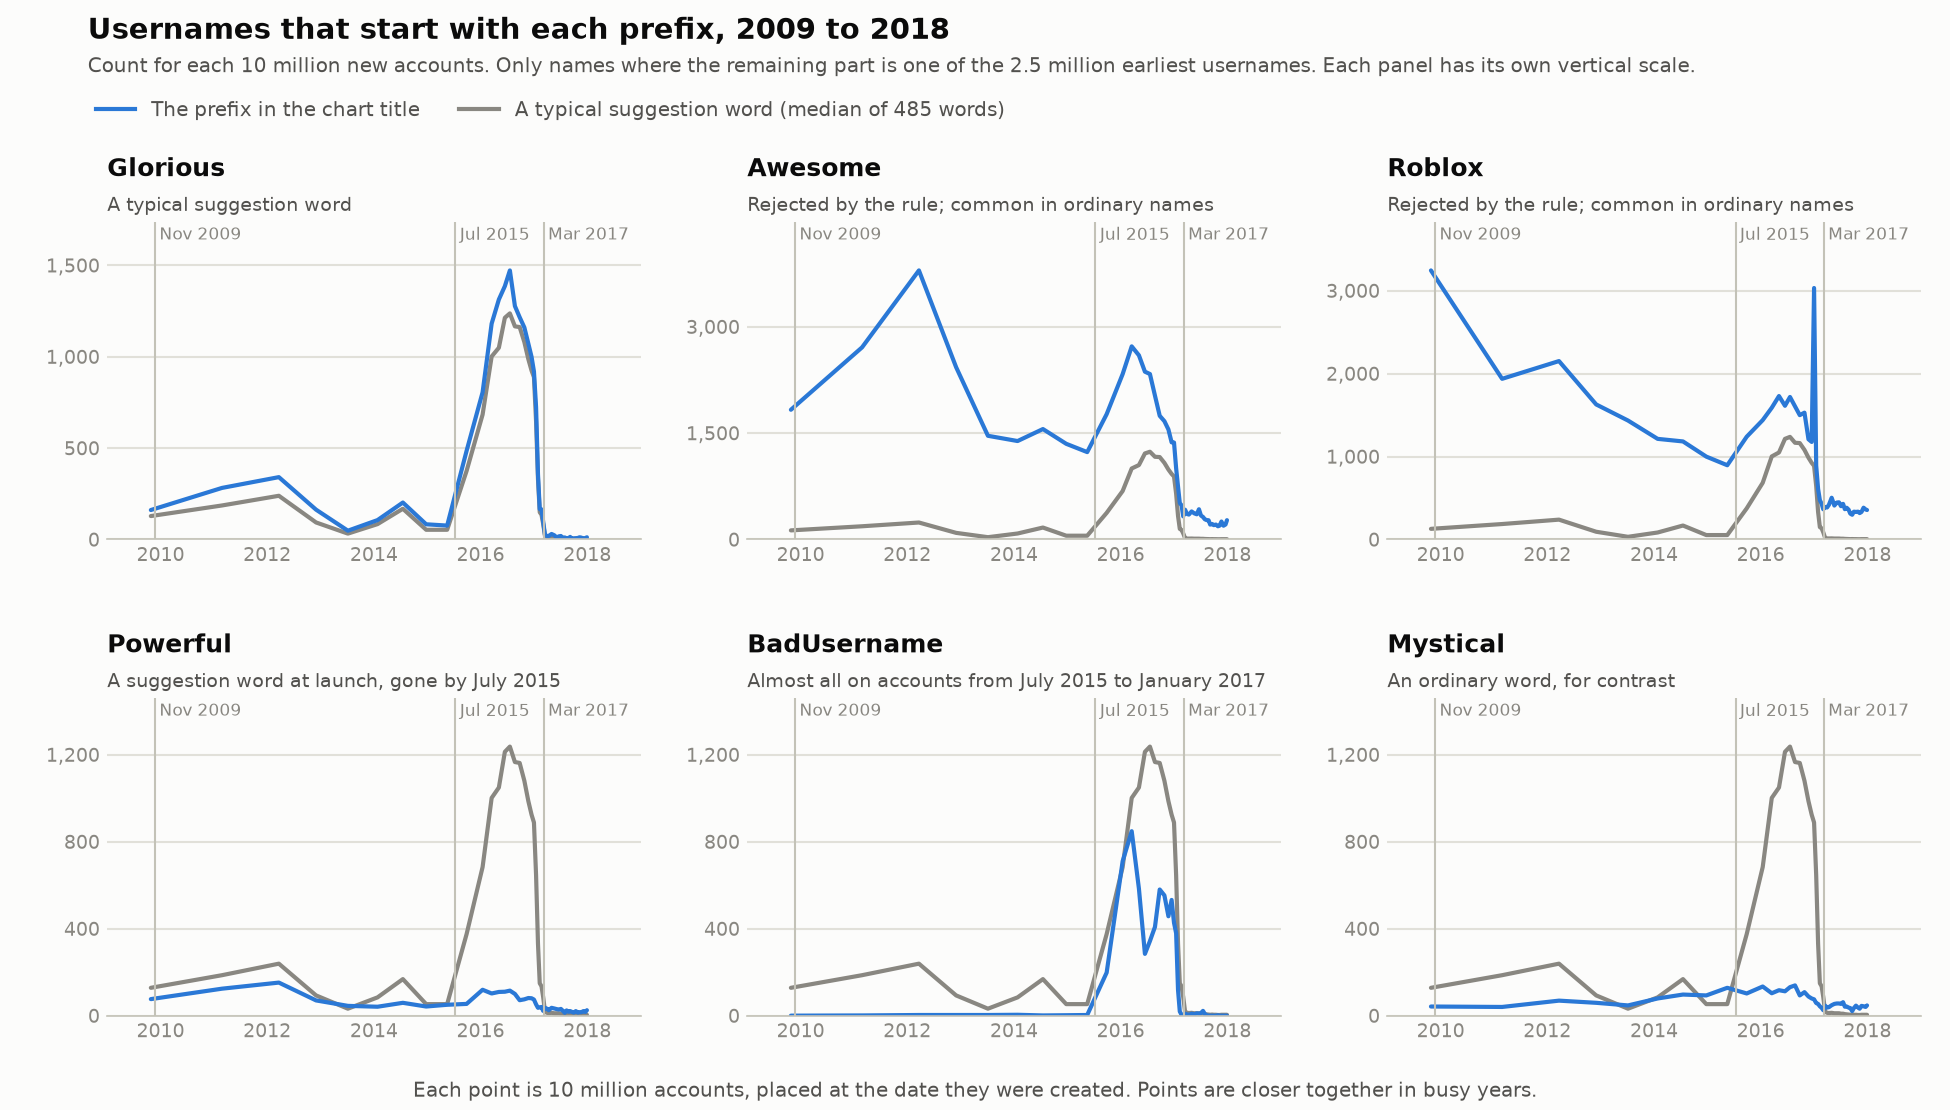

The table this chart was drawn from, first rows:
first_account_id, created_about, typical_suggestion_word, Glorious, Awesome, Roblox, Powerful, BadUsername, Mystical
0, 2009-10, 128, 161, 1829, 3244, 76, 0, 42
10000000, 2011-02, 186, 282, 2709, 1937, 124, 1, 40
20000000, 2012-03, 239, 341, 3794, 2151, 152, 3, 69
30000000, 2012-11, 93, 163, 2429, 1628, 70, 3, 59
40000000, 2013-07, 32, 48, 1462, 1434, 45, 3, 47
50000000, 2014-01, 84, 106, 1388, 1213, 41, 4, 79
60000000, 2014-07, 168, 202, 1557, 1182, 59, 1, 97
70000000, 2014-12, 53, 83, 1349, 999, 42, 2, 93
80000000, 2015-05, 53, 76, 1232, 895, 50, 3, 128
90000000, 2015-09, 375, 485, 1767, 1239, 54, 198, 102
100000000, 2016-01, 683, 805, 2332, 1439, 119, 710, 134
110000000, 2016-03, 1001, 1181, 2723, 1588, 102, 848, 103
120000000, 2016-05, 1049, 1313, 2597, 1729, 109, 584, 117
130000000, 2016-06, 1213, 1386, 2366, 1612, 110, 284, 112
140000000, 2016-07, 1237, 1472, 2333, 1718, 115, 343, 131
150000000, 2016-08, 1166, 1277, 2028, 1605, 100, 408, 139
160000000, 2016-09, 1162, 1216, 1744, 1499, 71, 580, 93
170000000, 2016-10, 1080, 1160, 1668, 1529, 75, 553, 108
180000000, 2016-11, 986, 1071, 1551, 1208, 81, 457, 88
190000000, 2016-12, 924, 999, 1369, 1176, 80, 532, 79
200000000, 2016-12, 888, 919, 1367, 3032, 74, 427, 75
210000000, 2017-01, 646, 725, 1005, 891, 52, 379, 58
220000000, 2017-01, 332, 358, 745, 609, 36, 118, 54
230000000, 2017-02, 149, 166, 513, 474, 38, 19, 43
240000000, 2017-02, 135, 165, 482, 431, 40, 4, 36
250000000, 2017-03, 86, 98, 326, 364, 22, 1, 25
260000000, 2017-03, 19, 25, 420, 392, 36, 9, 46
270000000, 2017-03, 13, 19, 360, 385, 32, 6, 37
280000000, 2017-04, 12, 19, 351, 418, 25, 3, 39
290000000, 2017-05, 13, 30, 395, 503, 36, 9, 48
300000000, 2017-05, 11, 23, 368, 409, 33, 6, 54
310000000, 2017-06, 11, 11, 355, 445, 30, 11, 56
320000000, 2017-06, 11, 17, 426, 448, 28, 9, 56
330000000, 2017-07, 9, 19, 338, 401, 31, 12, 54
340000000, 2017-07, 9, 7, 317, 429, 22, 22, 62
350000000, 2017-07, 7, 11, 285, 365, 13, 8, 41
360000000, 2017-08, 6, 6, 273, 382, 24, 2, 42
370000000, 2017-08, 5, 7, 271, 359, 18, 0, 37
380000000, 2017-09, 4, 14, 210, 312, 21, 0, 35
390000000, 2017-09, 5, 3, 218, 298, 17, 0, 21
400000000, 2017-09, 4, 6, 202, 335, 14, 0, 35
410000000, 2017-10, 4, 7, 210, 332, 21, 0, 46
420000000, 2017-10, 3, 8, 186, 335, 14, 2, 37
430000000, 2017-11, 3, 12, 195, 318, 16, 0, 32
440000000, 2017-11, 4, 10, 253, 332, 16, 0, 45
450000000, 2017-12, 4, 4, 194, 383, 21, 0, 43
460000000, 2017-12, 4, 8, 211, 362, 17, 0, 40
470000000, 2017-12, 4, 12, 272, 355, 25, 0, 47
